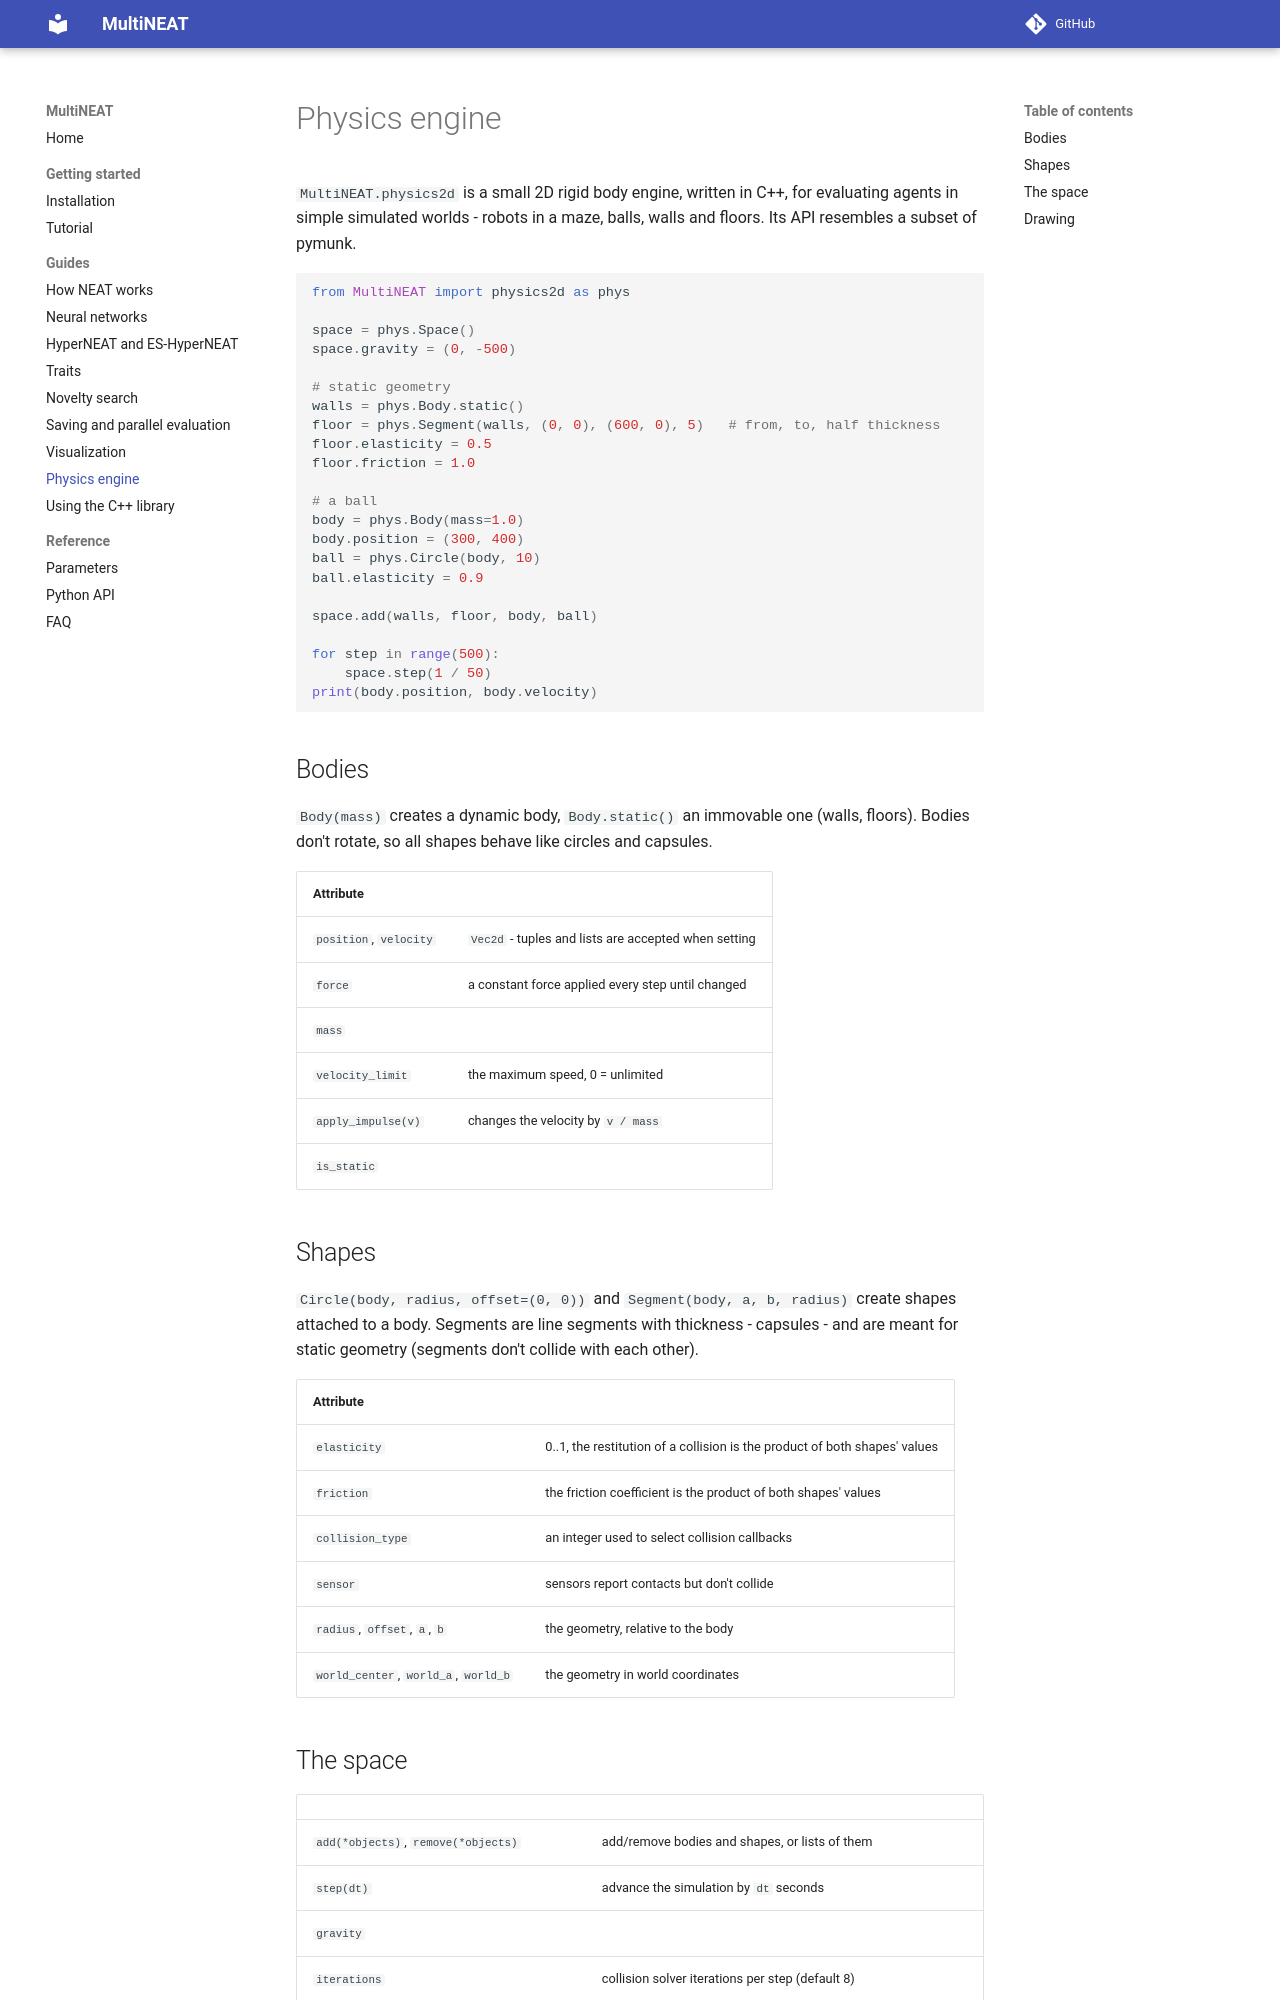

repository: peter-ch/MultiNEAT · page: physics2d/index.html · generator: mkdocs

# Physics engine

`MultiNEAT.physics2d` is a small 2D rigid body engine, written in C++, for evaluating agents in simple
simulated worlds - robots in a maze, balls, walls and floors. Its API resembles a subset of pymunk.

```python
from MultiNEAT import physics2d as phys

space = phys.Space()
space.gravity = (0, -500)

# static geometry
walls = phys.Body.static()
floor = phys.Segment(walls, (0, 0), (600, 0), 5)   # from, to, half thickness
floor.elasticity = 0.5
floor.friction = 1.0

# a ball
body = phys.Body(mass=1.0)
body.position = (300, 400)
ball = phys.Circle(body, 10)
ball.elasticity = 0.9

space.add(walls, floor, body, ball)

for step in range(500):
    space.step(1 / 50)
print(body.position, body.velocity)
```

## Bodies

`Body(mass)` creates a dynamic body, `Body.static()` an immovable one (walls, floors). Bodies don't
rotate, so all shapes behave like circles and capsules.

| Attribute | |
|---|---|
| `position`, `velocity` | `Vec2d` - tuples and lists are accepted when setting |
| `force` | a constant force applied every step until changed |
| `mass` | |
| `velocity_limit` | the maximum speed, 0 = unlimited |
| `apply_impulse(v)` | changes the velocity by `v / mass` |
| `is_static` | |

## Shapes

`Circle(body, radius, offset=(0, 0))` and `Segment(body, a, b, radius)` create shapes attached to a
body. Segments are line segments with thickness - capsules - and are meant for static geometry (segments
don't collide with each other).

| Attribute | |
|---|---|
| `elasticity` | 0..1, the restitution of a collision is the product of both shapes' values |
| `friction` | the friction coefficient is the product of both shapes' values |
| `collision_type` | an integer used to select collision callbacks |
| `sensor` | sensors report contacts but don't collide |
| `radius`, `offset`, `a`, `b` | the geometry, relative to the body |
| `world_center`, `world_a`, `world_b` | the geometry in world coordinates |
